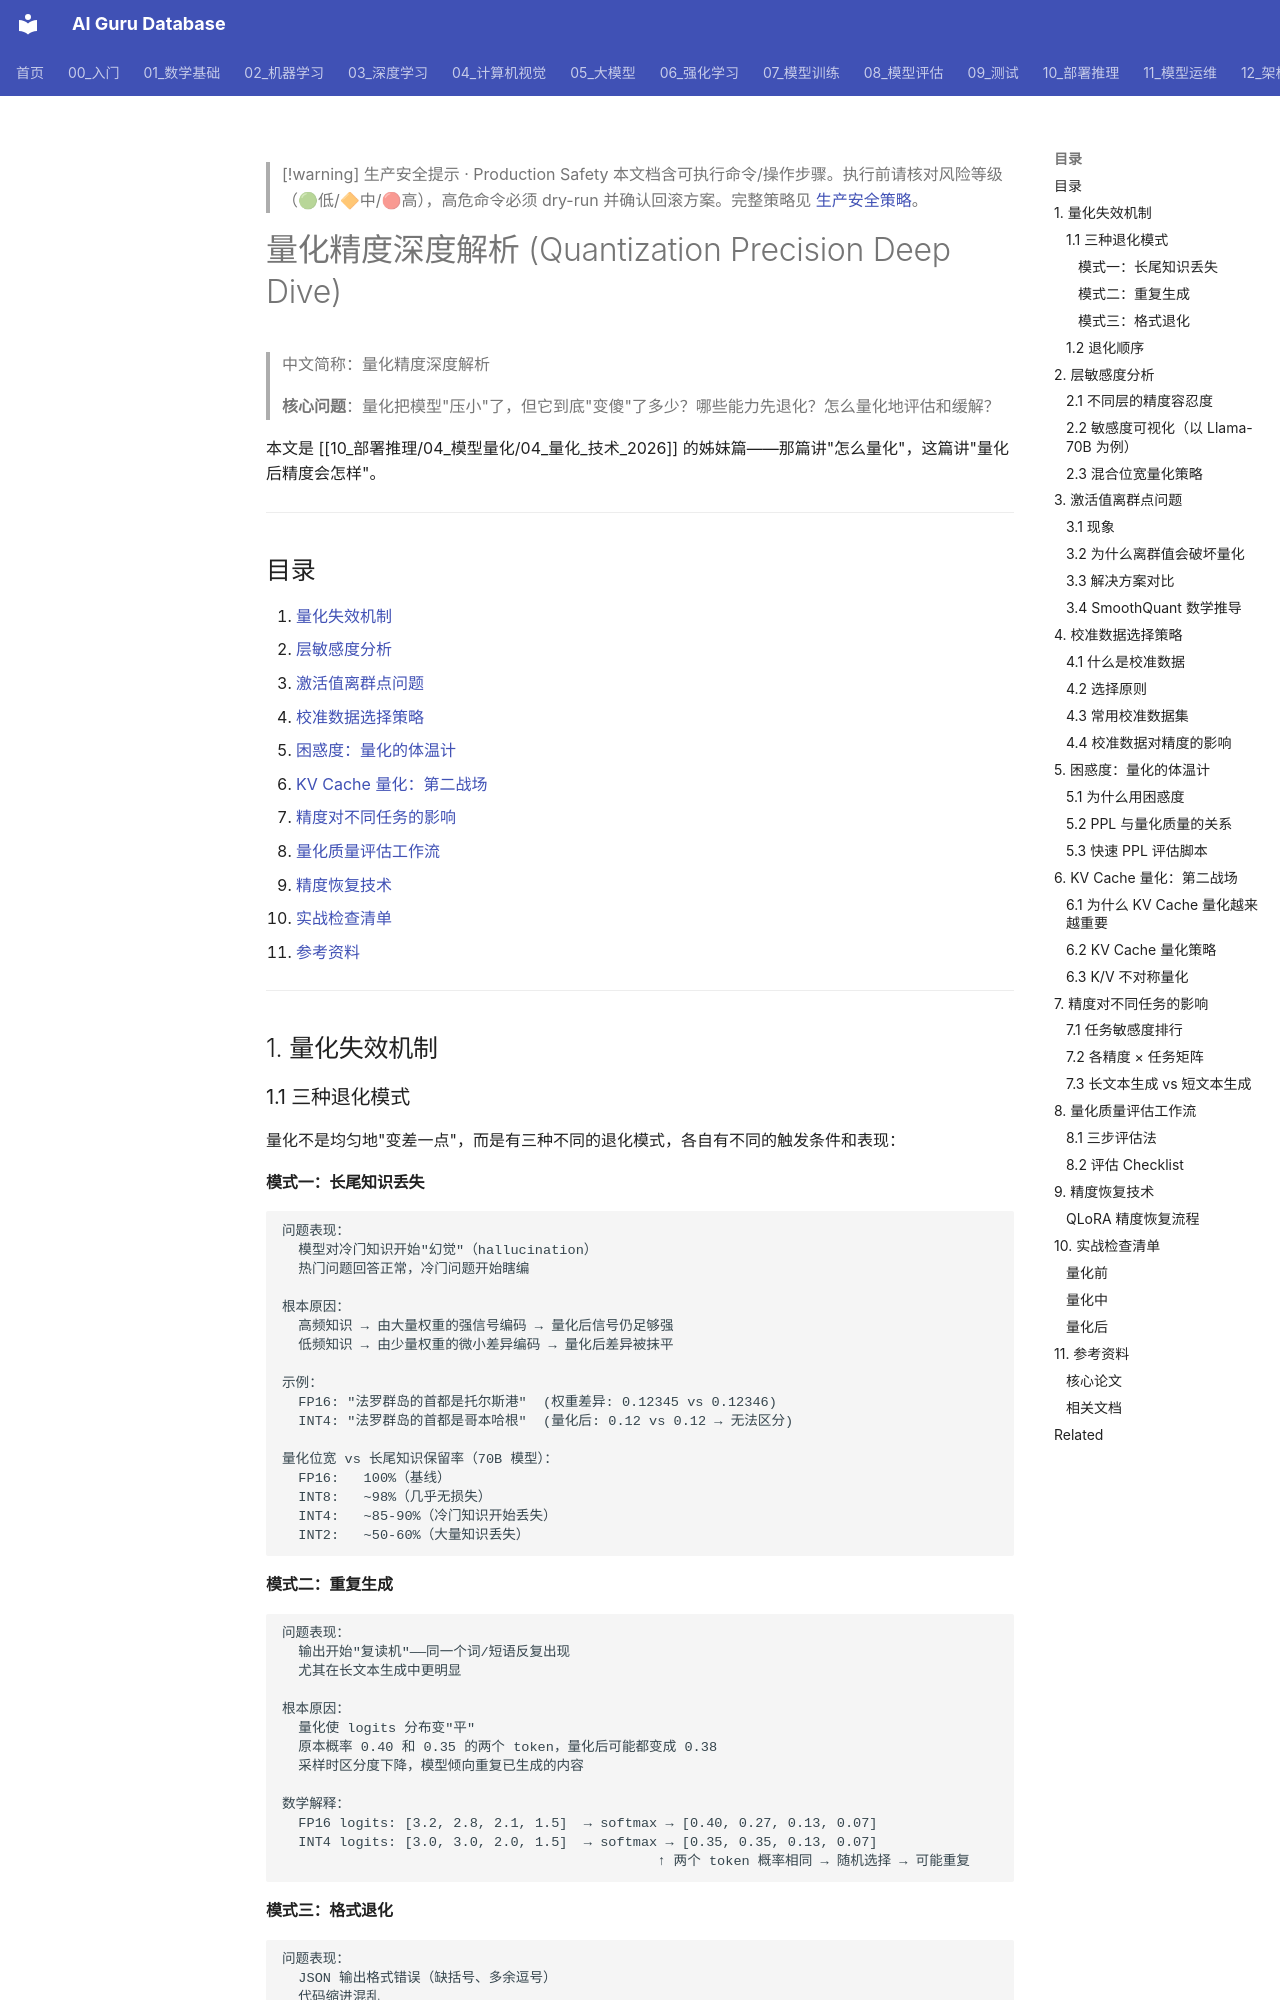

repository: ai-guru-global/ai-guru-database · page: 10_部署推理/04_模型量化/03_量化精度深入分析/index.html · generator: mkdocs

---
title: "量化精度深度解析 (Quantization Precision Deep Dive)"
category: "10-deployment-inference"
tags: ["quantization", "precision", "accuracy", "perplexity", "calibration", "outlier", "layer-sensitivity", "kv-cache-quantization"]
summary: >
  深入剖析量化对 LLM 输出质量的影响机制：三种退化模式（长尾知识丢失、重复生成、格式退化）、层敏感度分析（Attention Q/K/V 极敏感，FFN 中间层鲁棒）、激活值离群点问题（LLM.int8()/SmoothQuant 解决方案）、校准数据选择策略、困惑度作为量化体温计、KV Cache 量化第二战场。提供完整的量化质量评估工作流。
created: "2026-06-16"
updated: "2026-06-16"
tier: supporting
aliases:
  - "Quantization Precision Deep Dive"
  - Quantization_Precision_Deep_Dive
sources: []

name_zh: "量化精度深度解析"
---

> [!warning] 生产安全提示 · Production Safety
> 本文档含可执行命令/操作步骤。执行前请核对风险等级（🟢低/🔶中/🔴高），高危命令必须 dry-run 并确认回滚方案。完整策略见 [生产安全策略](../../治理/Production_Safety_Policy.md)。
<!-- op-safety-banner v1 -->
# 量化精度深度解析 (Quantization Precision Deep Dive)

> 中文简称：量化精度深度解析

> **核心问题**：量化把模型"压小"了，但它到底"变傻"了多少？哪些能力先退化？怎么量化地评估和缓解？

本文是 [[10_部署推理/04_模型量化/04_量化_技术_2026]] 的姊妹篇——那篇讲"怎么量化"，这篇讲"量化后精度会怎样"。

---

## 目录

1. [量化失效机制](#1-量化失效机制)
2. [层敏感度分析](#2-层敏感度分析)
3. [激活值离群点问题](#3-激活值离群点问题)
4. [校准数据选择策略](#4-校准数据选择策略)
5. [困惑度：量化的体温计](#5-困惑度量化的体温计)
6. [KV Cache 量化：第二战场](#6-kv-cache-量化第二战场)
7. [精度对不同任务的影响](#7-精度对不同任务的影响)
8. [量化质量评估工作流](#8-量化质量评估工作流)
9. [精度恢复技术](#9-精度恢复技术)
10. [实战检查清单](#10-实战检查清单)
11. [参考资料](#11-参考资料)

---

## 1. 量化失效机制

### 1.1 三种退化模式

量化不是均匀地"变差一点"，而是有三种不同的退化模式，各自有不同的触发条件和表现：

#### 模式一：长尾知识丢失

```
问题表现：
  模型对冷门知识开始"幻觉"（hallucination）
  热门问题回答正常，冷门问题开始瞎编

根本原因：
  高频知识 → 由大量权重的强信号编码 → 量化后信号仍足够强
  低频知识 → 由少量权重的微小差异编码 → 量化后差异被抹平

示例：
  FP16: "法罗群岛的首都是托尔斯港"  (权重差异: 0.12345 vs 0.12346)
  INT4: "法罗群岛的首都是哥本哈根"  (量化后: 0.12 vs 0.12 → 无法区分)

量化位宽 vs 长尾知识保留率（70B 模型）：
  FP16:   100%（基线）
  INT8:   ~98%（几乎无损失）
  INT4:   ~85-90%（冷门知识开始丢失）
  INT2:   ~50-60%（大量知识丢失）
```
